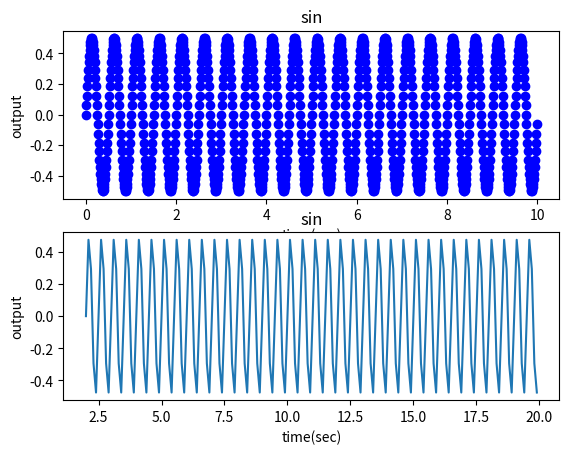

Source code (Python):
# -*- coding: utf-8 -*-
"""
Created on Sun Nov 29 10:27:50 2020

[redacted]
"""

import numpy as np
import matplotlib.pyplot as plt




def f(t):
    return np.sin(2*np.pi*t)*np.cos(np.pi*2*t)

t1 = np.arange(0,10,0.01)
t2 = np.arange(2,20,0.1)

plt.figure(1)
plt.subplot(2,1,1)
plt.plot(t1,f(t1),'bo')
plt.xlabel('time(sec)')
plt.ylabel('output')
plt.title('sin')



#t2

plt.subplot(2,1,2)
plt.plot(t2,f(t2))
plt.xlabel('time(sec)')
plt.ylabel('output')
plt.title('sin')

plt.show()